Run: headless pygame with SDL's dummy video driver; simulated clock (each Clock.tick advances the game by its frame time, no real sleeping); random seed 0; keys injected as events and as key.get_pressed() state; mouse plan: one left click at the window centre at the start of phase 2, then a move to the lower-right quarter at the start of phase 3.
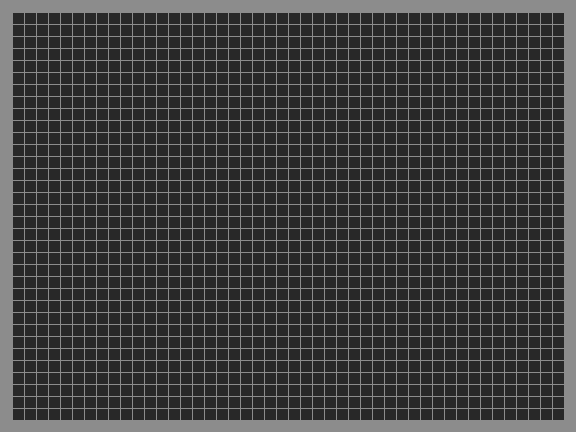
Frame 1 of 4 · flips 1–60 · no input
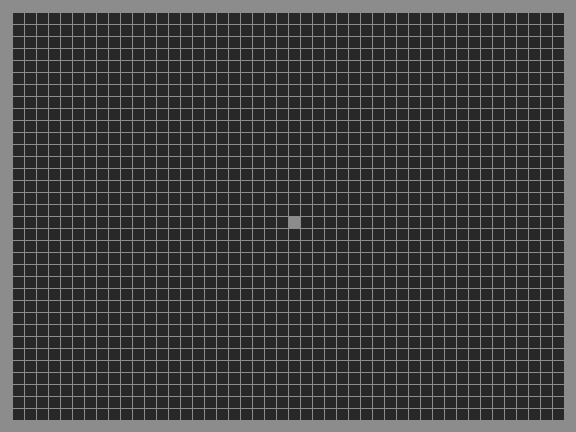
Frame 2 of 4 · flips 61–180 · clicked the window centre · tapped SPACE, RETURN · held RIGHT (→), D
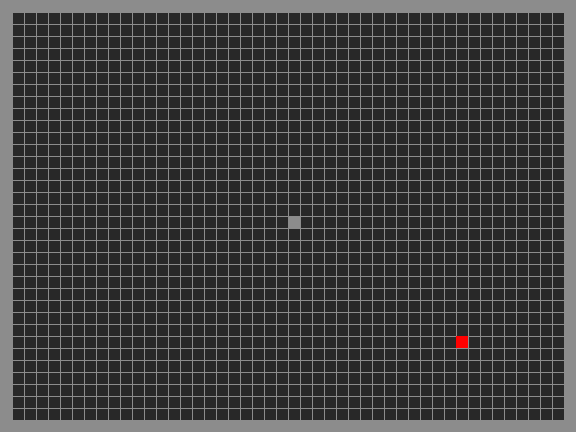
Frame 3 of 4 · flips 181–300 · moved the mouse to the lower-right quarter · held DOWN (↓), S
Frame 4 of 4 · flips 301–420 · held LEFT (←), A, UP (↑), W · screen unchanged from frame 3, image omitted

The pygame program that drew these frames:

import pygame as pg
vec = pg.math.Vector2

TILESIZE = 12
GRIDWIDTH = 48
GRIDHEIGHT = 36
WIDTH = TILESIZE * GRIDWIDTH
HEIGHT = TILESIZE * GRIDHEIGHT
FPS = 30
WHITE = (255, 255, 255)
BLACK = (0, 0, 0)
RED = (255, 0, 0)
GREEN = (0, 255, 0)
CYAN = (0, 255, 255)
MAGENTA = (255, 0, 255)
YELLOW = (255, 255, 0)
DARKGRAY = (40, 40, 40)
LIGHTGRAY = (140, 140, 140)
EMPTY = []

pg.init()
screen = pg.display.set_mode((WIDTH, HEIGHT))
clock = pg.time.Clock()

class SquareGrid:
    def __init__(self, width, height):
        self.width = width
        self.height = height
        self.walls = []
        self.start = []
        self.finish = []
        self.exploring = []
        self.explored = []
        self.to_explore = []
        self.solution = []
        self.path = []
        self.connections = [vec(1, 0), vec(-1, 0), vec(0, 1), vec(0, -1)]

    def in_bounds(self, node):
        return 0 <= node.x < self.width and 0 <= node.y < self.height

    def passable(self, node):
        return node not in self.walls

    def find_neighbors(self, node):
        neighbors = [node + connection for connection in self.connections]
        neighbors = filter(self.in_bounds, neighbors)
        neighbors = filter(self.passable, neighbors)
        return neighbors

    def draw(self):
        for wall in self.walls:
            rect = pg.Rect(wall * TILESIZE, (TILESIZE, TILESIZE))
            pg.draw.rect(screen, LIGHTGRAY, rect)
        for start in self.start:
            rect = pg.Rect(start * TILESIZE, (TILESIZE, TILESIZE))
            pg.draw.rect(screen, RED, rect)
        for finish in self.finish:
            rect = pg.Rect(finish * TILESIZE, (TILESIZE, TILESIZE))
            pg.draw.rect(screen, GREEN, rect)
        for exploring in self.exploring:
            rect = pg.Rect(exploring * TILESIZE, (TILESIZE, TILESIZE))
            pg.draw.rect(screen, YELLOW, rect)
        for explored in self.explored:
            rect = pg.Rect(explored * TILESIZE, (TILESIZE, TILESIZE))
            pg.draw.rect(screen, CYAN, rect)
        for to_explore in self.to_explore:
            rect = pg.Rect(to_explore * TILESIZE, (TILESIZE, TILESIZE))
            pg.draw.rect(screen, MAGENTA, rect)
        for solution in self.solution:
            rect = pg.Rect(solution * TILESIZE, (TILESIZE, TILESIZE))
            pg.draw.rect(screen, RED, rect)

def draw_grid():
    for x in range(0, WIDTH, TILESIZE):
        pg.draw.line(screen, LIGHTGRAY, (x, 0), (x, HEIGHT))
    for y in range(0, HEIGHT, TILESIZE):
        pg.draw.line(screen, LIGHTGRAY, (0, y), (WIDTH, y))

g = SquareGrid(GRIDWIDTH, GRIDHEIGHT)

def path_finding():
    g.exploring.append(g.start[0])
    path_counter = 1
    path=[g.start]
    Found=False
    while(not Found):
        for node in g.exploring:
            next_node1 = vec(int(node[0]) + 1, int(node[1]))
            next_node2 = vec(int(node[0]), int(node[1]) + 1)
            next_node3 = vec(int(node[0]) - 1, int(node[1]))
            next_node4 = vec(int(node[0]), int(node[1]) - 1)

            if next_node1 in g.finish:
                for solution in path:
                    if solution[-1]==node:
                        g.solution = solution
                Found=True
            elif next_node2 in g.finish:
                for solution in path:
                    if solution[-1]==node:
                        g.solution = solution
                Found=True
            elif next_node3 in g.finish:
                for solution in path:
                    if solution[-1]==node:
                        g.solution = solution
                Found=True
            elif next_node4 in g.finish:
                for solution in path:
                    if solution[-1]==node:
                        g.solution = solution
                Found=True
            else:
                g.explored.append(node)
                if next_node1 not in g.to_explore:
                    if next_node1 not in g.walls and next_node1 not in g.explored:
                        g.to_explore.append(next_node1)
                        for i in path:
                            if i[-1]==node:
                                j=[]
                                for item in i:
                                    j.append(item)
                                j.append(next_node1)
                                path.append(j)
                                break
                if next_node2 not in g.to_explore:
                    if next_node2 not in g.walls and next_node2 not in g.explored:
                        g.to_explore.append(next_node2)
                        for i in path:
                            if i[-1]==node:
                                j = []
                                for item in i:
                                    j.append(item)
                                j.append(next_node2)
                                path.append(j)
                                break
                if next_node3 not in g.to_explore:
                    if next_node3 not in g.walls and next_node3 not in g.explored:
                        g.to_explore.append(next_node3)
                        for i in path:
                            if i[-1]==node:
                                j = []
                                for item in i:
                                    j.append(item)
                                j.append(next_node3)
                                path.append(j)
                                break
                if next_node4 not in g.to_explore:
                    if next_node4 not in g.walls and next_node4 not in g.explored:
                        g.to_explore.append(next_node4)
                        for i in path:
                            if i[-1]==node:
                                j = []
                                for item in i:
                                    j.append(item)
                                j.append(next_node4)
                                path.append(j)
                                break
        g.exploring = g.to_explore
        g.to_explore=[]
        path_counter += 1
        temp_path = []
        for paths in path:
            if len(paths)==path_counter:
                temp_path.append(paths)
        path = temp_path
    print(path_counter)

walls = []
for i in range(GRIDWIDTH):
    walls.append((i,0))
    walls.append((i,GRIDHEIGHT-1))

for i in range(GRIDHEIGHT-2):
    walls.append((0,i+1))
    walls.append((GRIDWIDTH-1,i+1))

startingPos = []
for wall in walls:
    g.walls.append(vec(wall))
running = True
while running:
    clock.tick(FPS)
    for event in pg.event.get():
        if event.type == pg.QUIT:
            running = False
        if event.type == pg.KEYDOWN:
            if event.key == pg.K_ESCAPE:
                running = False
            if event.key == pg.K_m:
                # dump the wall list for saving
                print([(int(loc.x), int(loc.y)) for loc in g.walls])
            if event.key == pg.K_s:
                mpos = vec(pg.mouse.get_pos()) // TILESIZE
                if mpos in g.walls:
                    g.walls.remove(mpos)
                if g.start!=EMPTY:
                    g.start.pop()
                g.start.append(mpos)
            if event.key == pg.K_f:
                mpos = vec(pg.mouse.get_pos()) // TILESIZE
                if mpos in g.walls:
                    g.walls.remove(mpos)
                if g.finish!=EMPTY:
                    g.finish.pop()
                g.finish.append(mpos)
            if event.key == pg.K_g:
                path_finding()

        if event.type == pg.MOUSEBUTTONDOWN:
            mpos = vec(pg.mouse.get_pos()) // TILESIZE
            if event.button == 1:
                if mpos in g.walls:
                    g.walls.remove(mpos)
                else:
                    g.walls.append(mpos)

    pg.display.set_caption("{:.2f}".format(clock.get_fps()))
    screen.fill(DARKGRAY)
    draw_grid()
    g.draw()
    pg.display.flip()
